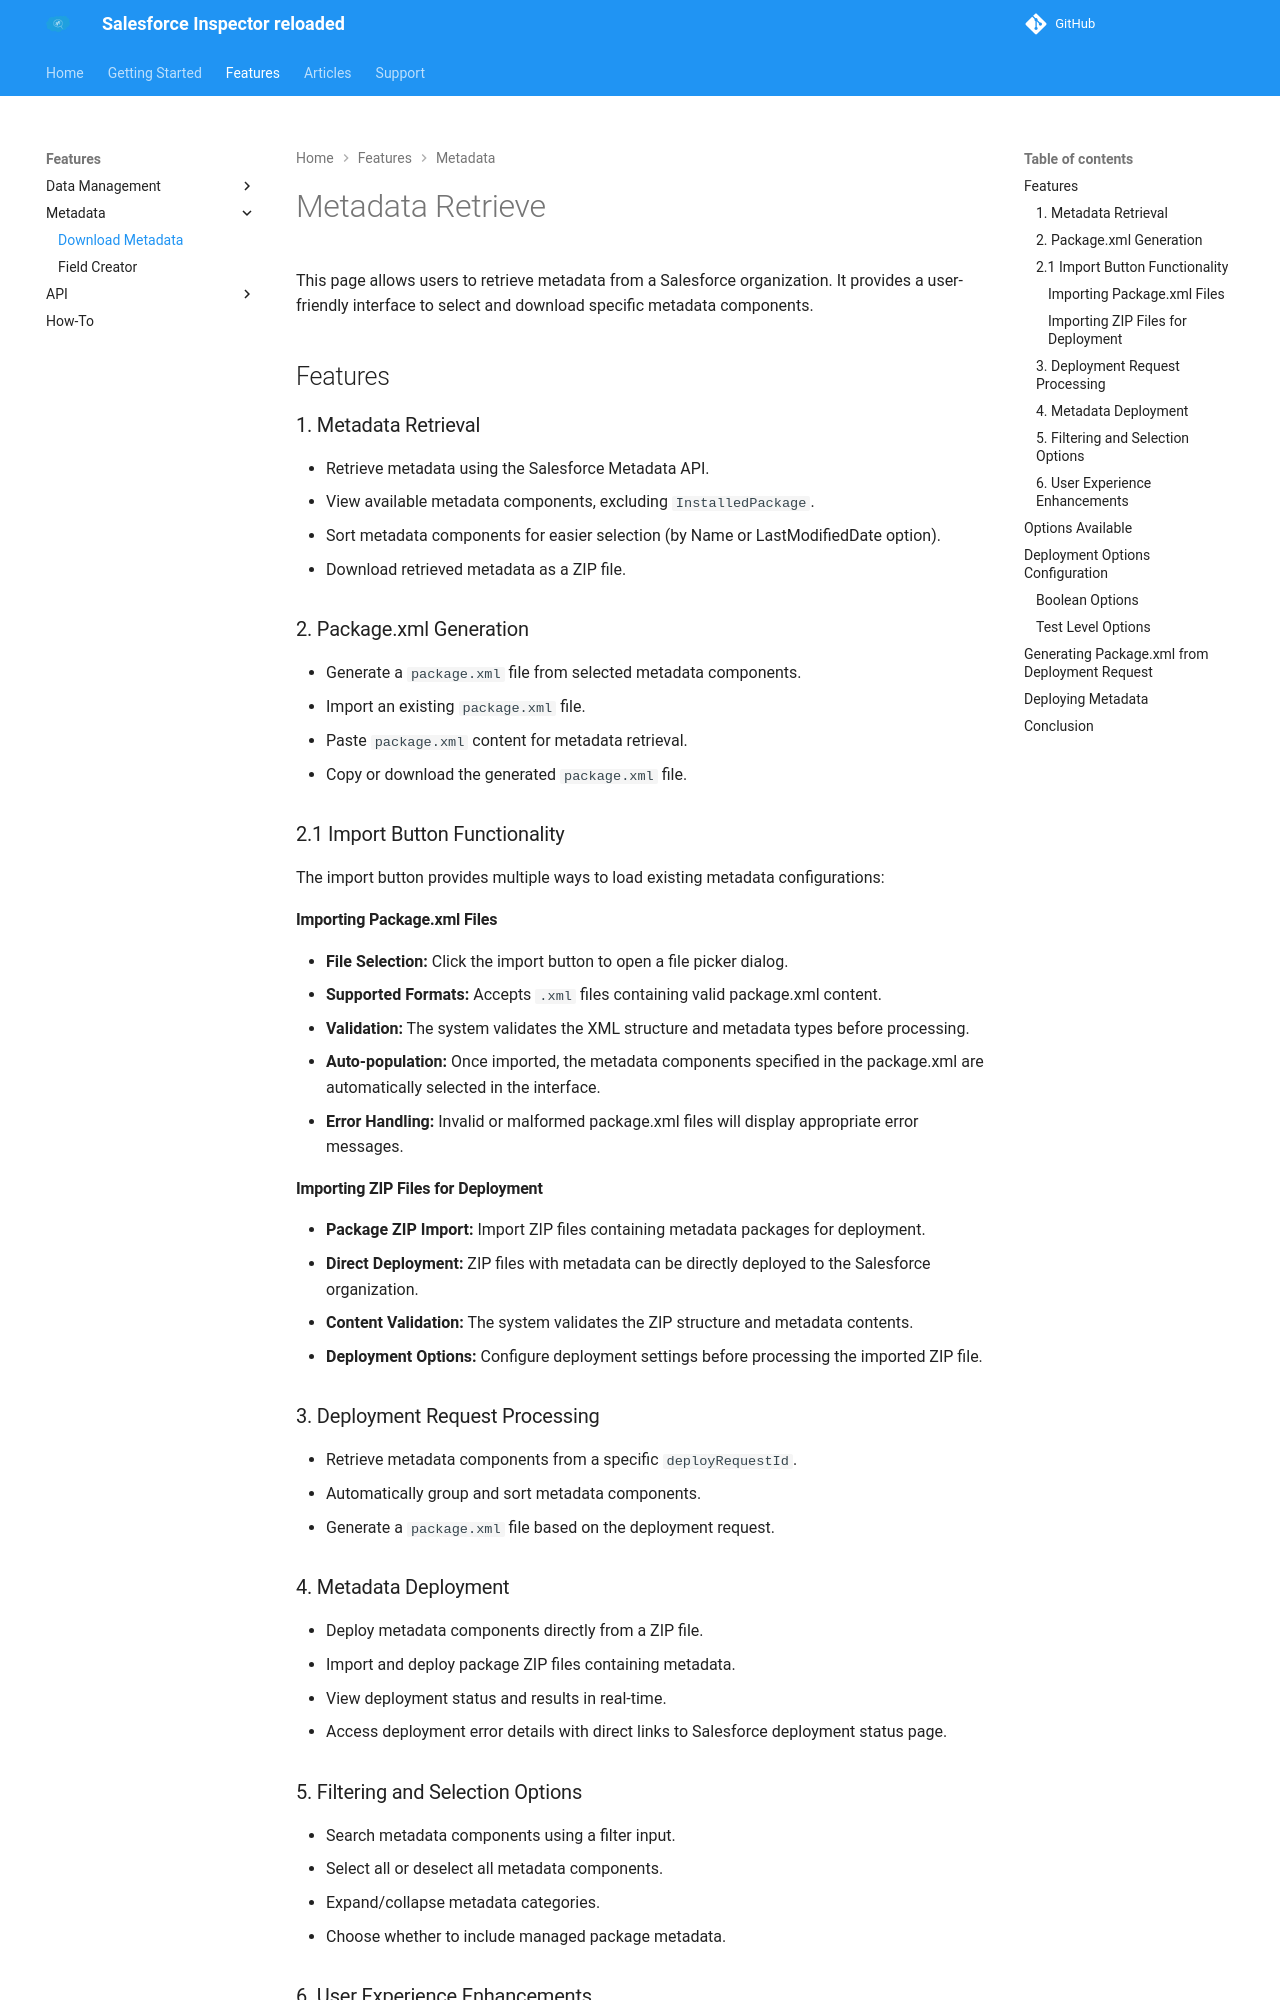

repository: ata-omo/SF-Inspector-beta-admin · page: download-metadata/index.html · generator: mkdocs

# Metadata Retrieve

This page allows users to retrieve metadata from a Salesforce organization. It provides a user-friendly interface to select and download specific metadata components.

## Features

### 1. Metadata Retrieval

* Retrieve metadata using the Salesforce Metadata API.
* View available metadata components, excluding `InstalledPackage`.
* Sort metadata components for easier selection (by Name or LastModifiedDate option).
* Download retrieved metadata as a ZIP file.

### 2. Package.xml Generation

* Generate a `package.xml` file from selected metadata components.
* Import an existing `package.xml` file.
* Paste `package.xml` content for metadata retrieval.
* Copy or download the generated `package.xml` file.

### 2.1 Import Button Functionality

The import button provides multiple ways to load existing metadata configurations:

#### Importing Package.xml Files
* **File Selection:** Click the import button to open a file picker dialog.
* **Supported Formats:** Accepts `.xml` files containing valid package.xml content.
* **Validation:** The system validates the XML structure and metadata types before processing.
* **Auto-population:** Once imported, the metadata components specified in the package.xml are automatically selected in the interface.
* **Error Handling:** Invalid or malformed package.xml files will display appropriate error messages.

#### Importing ZIP Files for Deployment
* **Package ZIP Import:** Import ZIP files containing metadata packages for deployment.
* **Direct Deployment:** ZIP files with metadata can be directly deployed to the Salesforce organization.
* **Content Validation:** The system validates the ZIP structure and metadata contents.
* **Deployment Options:** Configure deployment settings before processing the imported ZIP file.

### 3. Deployment Request Processing

* Retrieve metadata components from a specific `deployRequestId`.
* Automatically group and sort metadata components.
* Generate a `package.xml` file based on the deployment request.

### 4. Metadata Deployment

* Deploy metadata components directly from a ZIP file.
* Import and deploy package ZIP files containing metadata.
* View deployment status and results in real-time.
* Access deployment error details with direct links to Salesforce deployment status page.

### 5. Filtering and Selection Options

* Search metadata components using a filter input.
* Select all or deselect all metadata components.
* Expand/collapse metadata categories.
* Choose whether to include managed package metadata.

### 6. User Experience Enhancements

* Displays user and organization information.
* Provides real-time status updates for metadata retrieval.
* Shows logs for debugging errors.
* Uses checkboxes for easy selection of metadata components.
